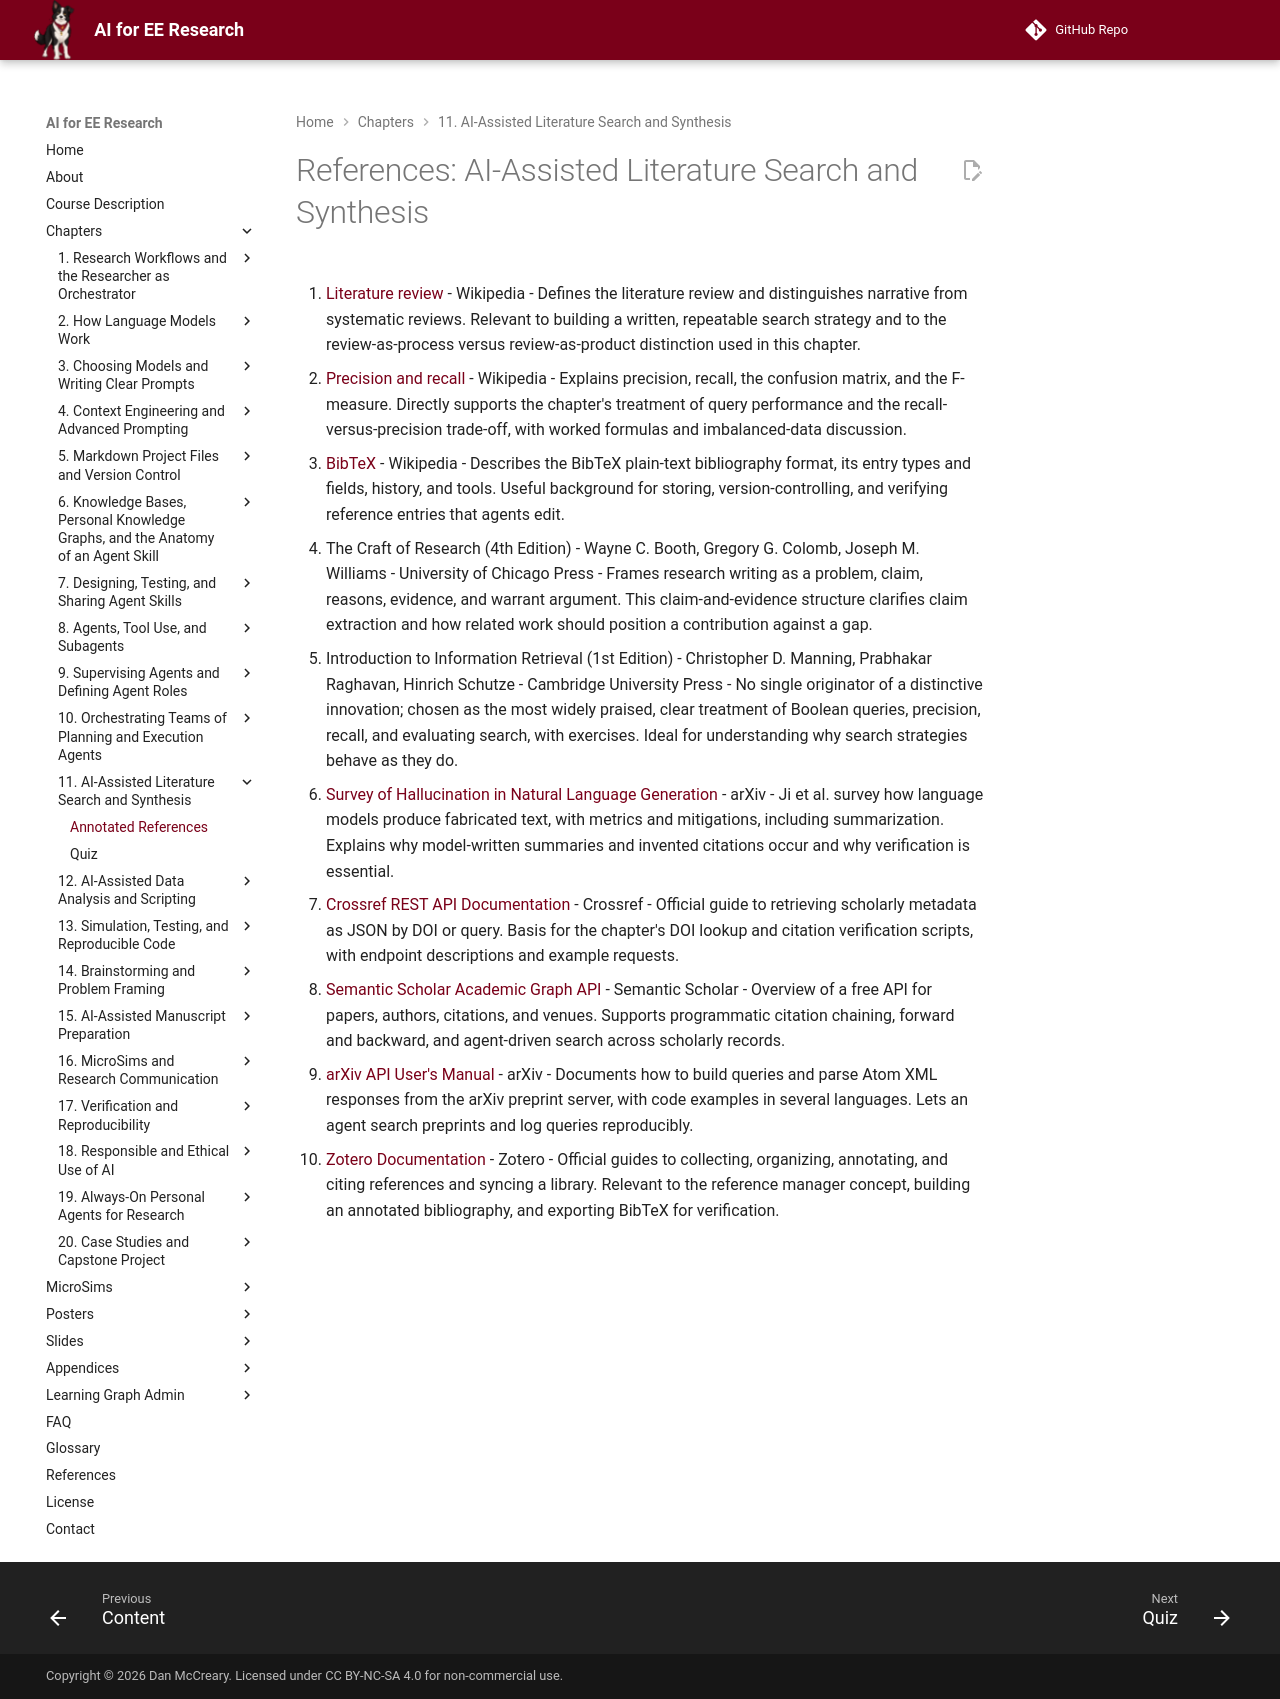

repository: dmccreary/ai-for-ee-research · page: chapters/11-literature-search-synthesis/references/index.html · generator: mkdocs

# References: AI-Assisted Literature Search and Synthesis

1. [Literature review](https://en.wikipedia.org/wiki/Literature_review) - Wikipedia - Defines the literature review and distinguishes narrative from systematic reviews. Relevant to building a written, repeatable search strategy and to the review-as-process versus review-as-product distinction used in this chapter.

2. [Precision and recall](https://en.wikipedia.org/wiki/Precision_and_recall) - Wikipedia - Explains precision, recall, the confusion matrix, and the F-measure. Directly supports the chapter's treatment of query performance and the recall-versus-precision trade-off, with worked formulas and imbalanced-data discussion.

3. [BibTeX](https://en.wikipedia.org/wiki/BibTeX) - Wikipedia - Describes the BibTeX plain-text bibliography format, its entry types and fields, history, and tools. Useful background for storing, version-controlling, and verifying reference entries that agents edit.

4. The Craft of Research (4th Edition) - Wayne C. Booth, Gregory G. Colomb, Joseph M. Williams - University of Chicago Press - Frames research writing as a problem, claim, reasons, evidence, and warrant argument. This claim-and-evidence structure clarifies claim extraction and how related work should position a contribution against a gap.

5. Introduction to Information Retrieval (1st Edition) - Christopher D. Manning, Prabhakar Raghavan, Hinrich Schutze - Cambridge University Press - No single originator of a distinctive innovation; chosen as the most widely praised, clear treatment of Boolean queries, precision, recall, and evaluating search, with exercises. Ideal for understanding why search strategies behave as they do.

6. [Survey of Hallucination in Natural Language Generation](https://arxiv.org/abs/2202.03629) - arXiv - Ji et al. survey how language models produce fabricated text, with metrics and mitigations, including summarization. Explains why model-written summaries and invented citations occur and why verification is essential.

7. [Crossref REST API Documentation](https://www.crossref.org/documentation/retrieve-metadata/rest-api/) - Crossref - Official guide to retrieving scholarly metadata as JSON by DOI or query. Basis for the chapter's DOI lookup and citation verification scripts, with endpoint descriptions and example requests.

8. [Semantic Scholar Academic Graph API](https://www.semanticscholar.org/product/api) - Semantic Scholar - Overview of a free API for papers, authors, citations, and venues. Supports programmatic citation chaining, forward and backward, and agent-driven search across scholarly records.

9. [arXiv API User's Manual](https://info.arxiv.org/help/api/user-manual.html) - arXiv - Documents how to build queries and parse Atom XML responses from the arXiv preprint server, with code examples in several languages. Lets an agent search preprints and log queries reproducibly.

10. [Zotero Documentation](https://www.zotero.org/support/) - Zotero - Official guides to collecting, organizing, annotating, and citing references and syncing a library. Relevant to the reference manager concept, building an annotated bibliography, and exporting BibTeX for verification.
